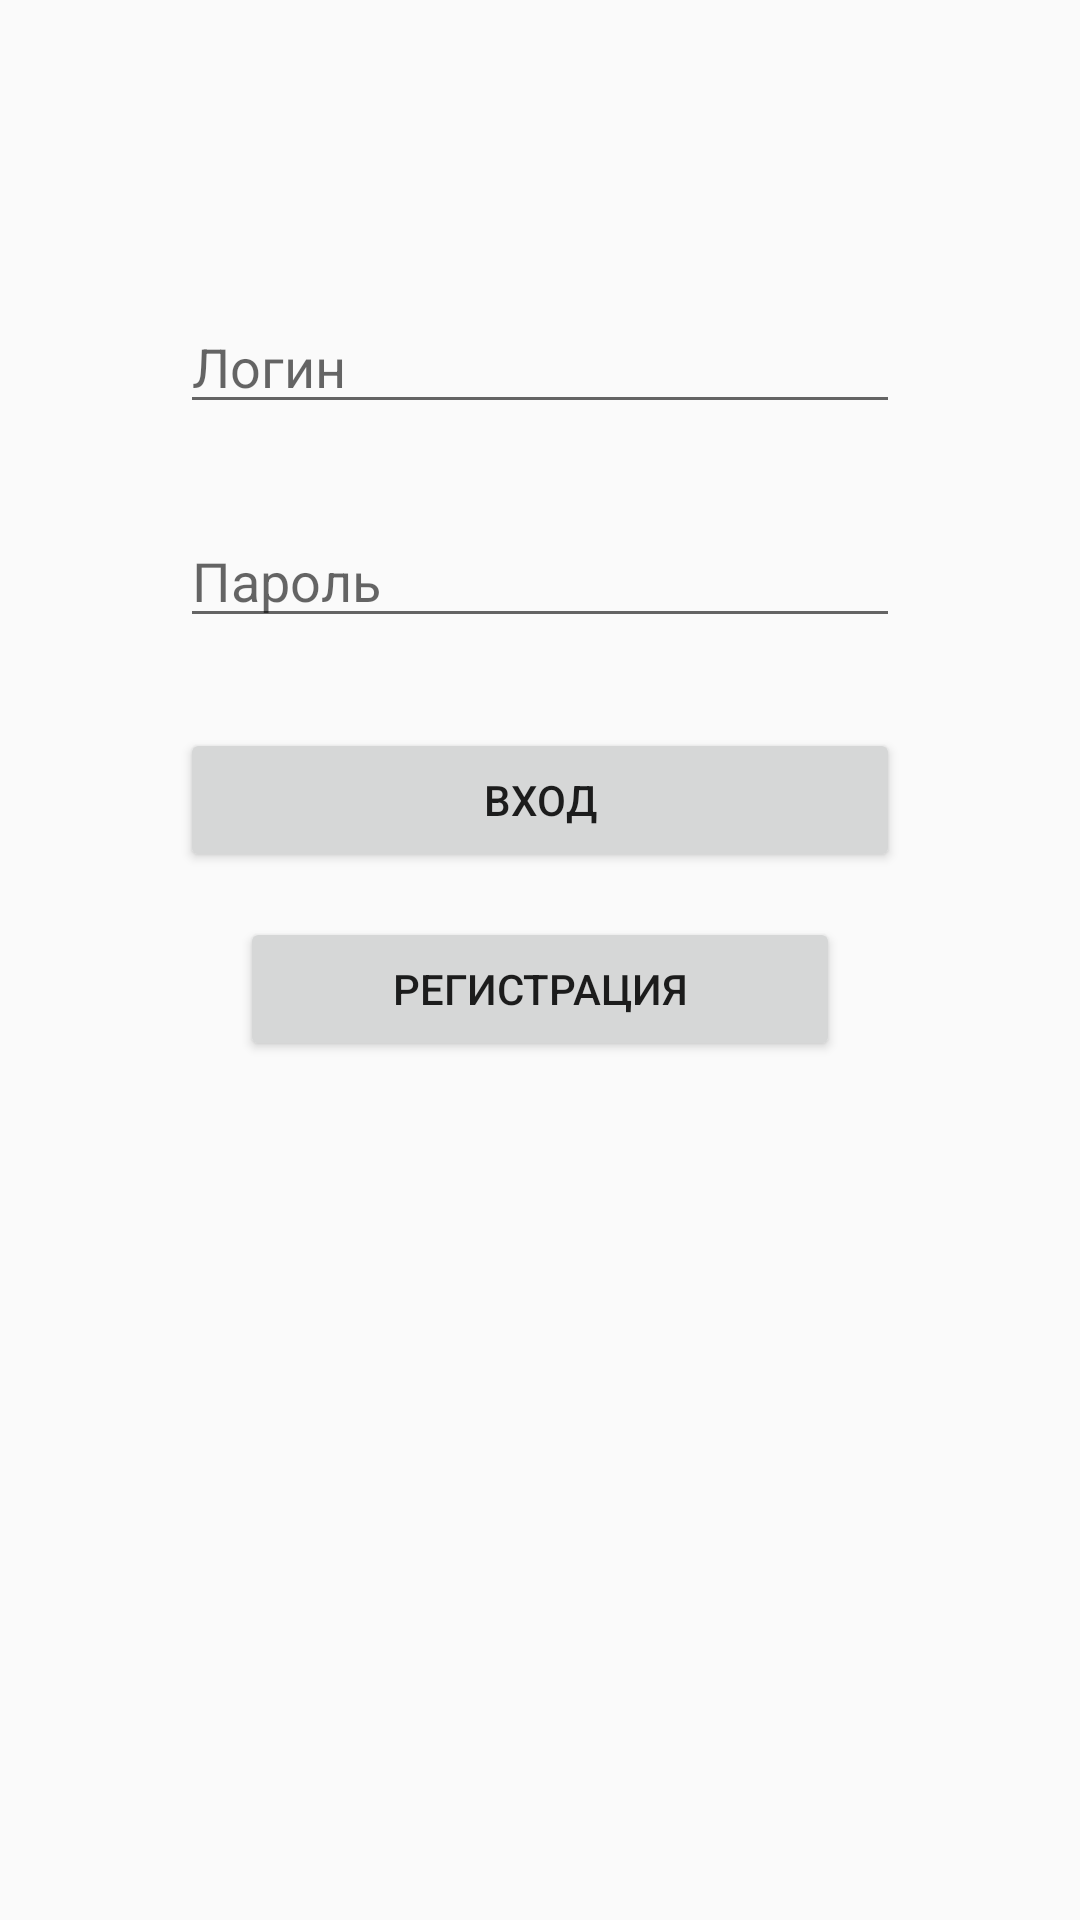

Android layout source for this screen:
<!-- AndroidManifest.xml: application theme Theme.Trpp -->
<!-- res/layout/activity_login.xml -->
<?xml version="1.0" encoding="utf-8"?>
<RelativeLayout xmlns:android="http://schemas.android.com/apk/res/android"
    xmlns:tools="http://schemas.android.com/tools"
    android:layout_width="match_parent"
    android:layout_height="match_parent"
    android:background="@color/light_blue_600"
    tools:context=".EntriesActivities.LoginActivity">

    <EditText
        android:id="@+id/login_enter"
        android:layout_width="match_parent"
        android:layout_height="wrap_content"
        android:layout_marginHorizontal="60dp"
        android:layout_marginTop="100dp"
        android:hint="@string/login_hint"
        android:inputType="textPersonName"
        android:maxLength="20" />

    <EditText
        android:id="@+id/password_enter"
        android:layout_width="match_parent"
        android:layout_height="wrap_content"
        android:layout_below="@+id/login_enter"
        android:layout_marginHorizontal="60dp"
        android:layout_marginTop="30dp"
        android:hint="@string/password_hint"
        android:inputType="textPassword"
        android:maxLength="20"/>
    <Button
        android:id="@+id/enter_btn_enter"
        android:layout_width="match_parent"
        android:layout_height="wrap_content"
        android:layout_below="@+id/password_enter"
        android:layout_marginTop="30dp"
        android:layout_marginHorizontal="60dp"
        android:text="@string/enter_button" />
    <Button
        android:id="@+id/register_btn_enter"
        android:layout_width="match_parent"
        android:layout_height="wrap_content"
        android:layout_below="@+id/enter_btn_enter"
        android:layout_marginTop="15dp"
        android:layout_marginHorizontal="80dp"
        android:text="@string/register_button" />

</RelativeLayout>
<!-- resources referenced by this layout -->
<resources>
  <string name="enter_button">Вход</string>
  <string name="login_hint">Логин</string>
  <string name="password_hint">Пароль</string>
  <string name="register_button">Регистрация</string>
  <style name="Theme.Trpp" parent="Theme.AppCompat.DayNight.NoActionBar">
          <item name="actionBarSize">0dp</item>
          
          <item name="colorPrimary">@color/purple_500</item>
          <item name="colorPrimaryVariant">@color/purple_700</item>
          <item name="colorOnPrimary">@color/white</item>
          
          <item name="colorSecondary">@color/teal_200</item>
          <item name="colorSecondaryVariant">@color/teal_700</item>
          <item name="colorOnSecondary">@color/black</item>
          
      </style>
  <!-- not gathered from this repository: default colours our renderer supplied (Android Studio template values) -->
  <color name="purple_500">#FF6200EE</color>
  <color name="purple_700">#FF3700B3</color>
  <color name="teal_200">#FF03DAC5</color>
  <color name="teal_700">#FF018786</color>
  <color name="black">#FF000000</color>
  <color name="white">#FFFFFFFF</color>
</resources>
